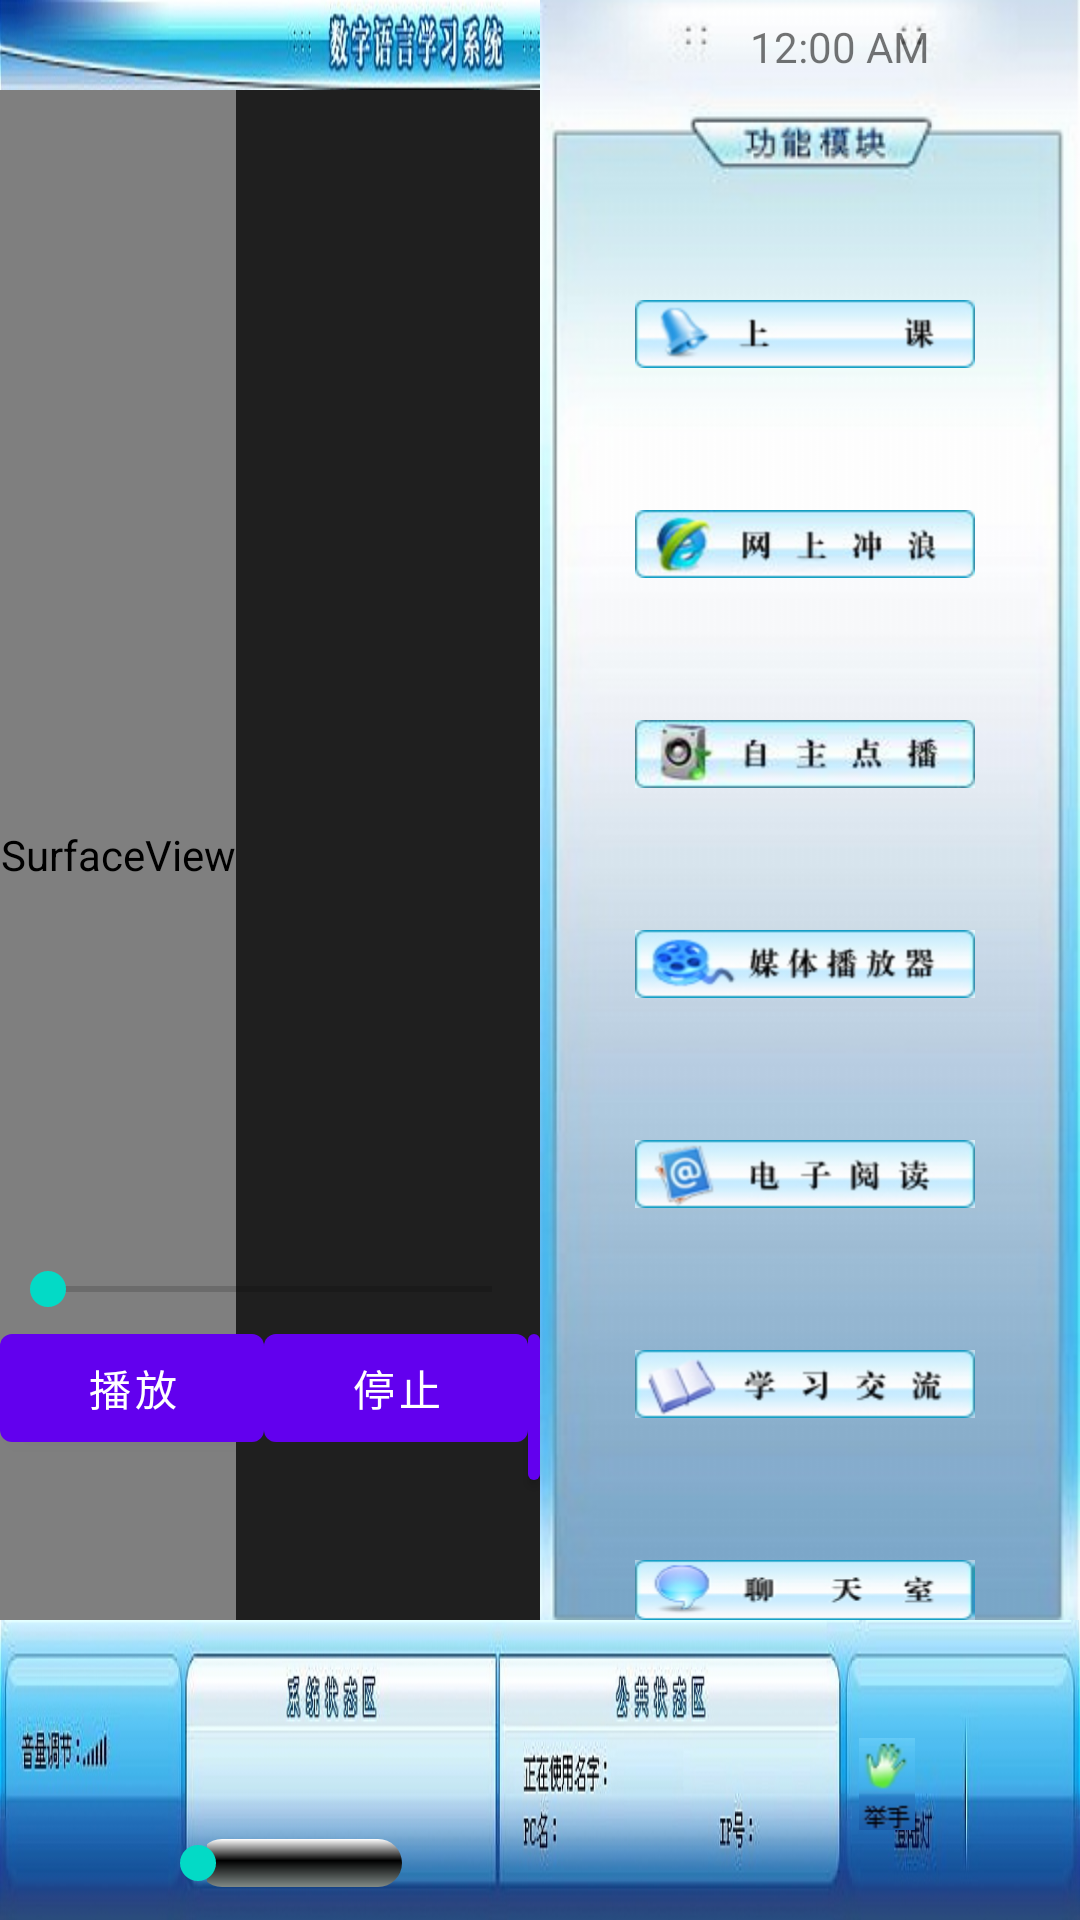

Android layout source for this screen:
<!-- AndroidManifest.xml: fallback theme Theme.MaterialComponents.DayNight.NoActionBar -->
<!-- res/layout/playing.xml -->
<?xml version="1.0" encoding="utf-8"?>

<RelativeLayout xmlns:android="http://schemas.android.com/apk/res/android"
    android:layout_width="fill_parent"
    android:layout_height="fill_parent"
    android:orientation="vertical" >
    
  	<include layout="@layout/background_top" />    
    <include layout="@layout/playing_background"/>    
    <include layout="@layout/background_bottom"/>
    <include layout="@layout/background_right"/>

</RelativeLayout>
<!-- res/layout/background_top.xml (included above) -->
<?xml version="1.0" encoding="utf-8"?>

<RelativeLayout xmlns:android="http://schemas.android.com/apk/res/android"
    android:layout_width="match_parent"
    android:layout_height="wrap_content"
    android:layout_alignParentTop="true"    
    android:background="@drawable/top"
    android:id="@+id/background_top"
    android:orientation="vertical" >
</RelativeLayout>
<!-- res/layout/playing_background.xml (included above) -->
<?xml version="1.0" encoding="utf-8"?>

<RelativeLayout xmlns:android="http://schemas.android.com/apk/res/android"
    android:layout_width="fill_parent"
    android:layout_height="fill_parent"
    android:layout_alignParentLeft="true"
    android:id="@+id/background_center_playing_layout"
	android:layout_below="@id/background_top"
    android:layout_above="@id/background_bottom_layout"
    android:layout_toLeftOf="@id/background_right_layout"  
    android:orientation="vertical" 
    android:background="#e0000000">    
    
    
    <SurfaceView android:id="@+id/videoView" 
		android:layout_width="wrap_content"
		android:layout_height="520dip"
        android:layout_alignParentTop="true">
	</SurfaceView>
   <RelativeLayout
        android:layout_width="wrap_content"
    	android:layout_height="wrap_content"
    	android:layout_alignParentBottom="true">
    <SeekBar
        android:id="@+id/seekBar"
        android:layout_alignParentTop="true" 
        android:layout_centerHorizontal="true"
        android:layout_width="1000dip"
        android:layout_height="wrap_content"
        android:max="100"/>
     
    <Button
        android:id="@+id/pauseplaybutton"
        android:layout_below="@id/seekBar"
        android:layout_width="wrap_content"
        android:layout_height="wrap_content"
        android:text="播放"/> 
        
    <Button
        android:id="@+id/stopplaybutton"
        android:layout_below="@id/seekBar"
        android:layout_toRightOf="@id/pauseplaybutton"
        android:layout_width="wrap_content"
        android:layout_height="wrap_content"
        android:text="停止"/> 
    <Button
        android:id="@+id/resetplaybutton"
        android:layout_below="@id/seekBar"
        android:layout_toRightOf="@id/stopplaybutton"
        android:layout_width="wrap_content"
        android:layout_height="wrap_content"
        android:text="重放"/>  
    
     <Button
        android:id="@+id/fastforwardbutton"
        android:layout_below="@id/seekBar"
        android:layout_toRightOf="@id/resetplaybutton"
        android:layout_width="wrap_content"
        android:layout_height="wrap_content"
        android:text="快进" />
     <Button
        android:id="@+id/fastbackbutton"
        android:layout_below="@id/seekBar"
        android:layout_toRightOf="@id/fastforwardbutton"
        android:layout_width="wrap_content"
        android:layout_height="wrap_content"
        android:text="快退" />
     <Button
        android:id="@+id/nextsongbutton"
        android:layout_below="@id/seekBar"
        android:layout_toRightOf="@id/fastbackbutton"
        android:layout_width="wrap_content"
        android:layout_height="wrap_content"
        android:text="下一个" />
     <Button
        android:id="@+id/previoussongbutton"
        android:layout_below="@id/seekBar"
        android:layout_toRightOf="@id/nextsongbutton"
        android:layout_width="wrap_content"
        android:layout_height="wrap_content"
        android:text="上一个" />
     <Button
        android:id="@+id/fullscreen"
        android:layout_below="@id/seekBar"
        android:layout_toRightOf="@id/previoussongbutton"
        android:layout_width="wrap_content"
        android:layout_height="wrap_content"
        android:text="全屏" />
     <Button
        android:id="@+id/displaylistbutton"
        android:layout_below="@id/seekBar"
        android:layout_toRightOf="@id/fullscreen"
        android:layout_width="wrap_content"
        android:layout_height="wrap_content"
        android:text="显示列表" 
        android:layout_alignParentRight="true"/>     
         </RelativeLayout>  
</RelativeLayout>
<!-- res/layout/background_bottom.xml (included above) -->
<?xml version="1.0" encoding="utf-8"?>

<RelativeLayout xmlns:android="http://schemas.android.com/apk/res/android"
    android:layout_width="match_parent"
    android:layout_height="100dip"
    android:layout_alignParentBottom="true"
    android:id="@+id/background_bottom_layout"  
    android:background="@drawable/bottom"
    android:orientation="vertical" >
	
	    <SeekBar
        android:id="@+id/seekBar1"
        android:progressDrawable="@drawable/seekbar_style"
        android:layout_width="100dip"
        android:indeterminate="false"
        android:layout_height="wrap_content"
        android:layout_alignParentLeft="true"
        android:layout_alignParentBottom="true"
        android:layout_marginLeft="50dip"
        android:layout_marginBottom="10dip"/>
	
	<TextView
        android:id="@+id/systemstate"
        android:layout_width="wrap_content"
        android:layout_height="wrap_content"
        android:layout_alignParentLeft="true"
        android:layout_alignParentBottom="true"
        android:layout_marginLeft="370dip"
        android:layout_marginBottom="35dip"
        android:textSize="20sp"
        android:textColor="#00ff00"
        android:text="STATE" />
    
    <TextView
        android:id="@+id/name"
        android:layout_width="wrap_content"
        android:layout_height="wrap_content"
        android:layout_alignParentLeft="true"
        android:layout_alignParentBottom="true"
        android:layout_marginLeft="730dip"
        android:layout_marginBottom="40dip"
        android:textSize="15sp"
        android:textColor="#00ff00"
        android:text="NAME" />
    
    <TextView
        android:id="@+id/pc"
        android:layout_width="wrap_content"
        android:layout_height="wrap_content"
        android:layout_alignParentLeft="true"
        android:layout_alignParentBottom="true"
        android:layout_marginLeft="670dip"
        android:layout_marginBottom="20dip"
        android:textSize="15sp"
        android:textColor="#00ff00"
        android:text="PC" />
    
    <TextView
        android:id="@+id/ip"
        android:layout_width="wrap_content"
        android:layout_height="wrap_content"
        android:layout_alignParentLeft="true"
        android:layout_alignParentBottom="true"
        android:layout_marginLeft="900dip"
        android:layout_marginBottom="20dip"
        android:textSize="15sp"
        android:textColor="#00ff00"
        android:text="IP" />
  
    <ImageView android:id="@+id/loginlight" 
      	android:layout_height="25px"
        android:layout_width="15px" 
  		android:layout_marginRight="190dip"
        android:layout_marginBottom="35dip"
        android:layout_alignParentBottom="true"
        android:layout_alignParentRight="true"/>

    <ImageButton
        android:id="@+id/hand"
        android:layout_width="wrap_content"
        android:layout_height="wrap_content"
		android:layout_alignParentBottom="true"
        android:layout_alignParentRight="true" 
        android:layout_marginRight="55dp"
        android:layout_marginBottom="30dp"
        android:src="@drawable/hand_on"
        android:background="#000000" />
    

</RelativeLayout>
<!-- res/layout/background_right.xml (included above) -->
<?xml version="1.0" encoding="utf-8"?>

<RelativeLayout xmlns:android="http://schemas.android.com/apk/res/android"
    android:layout_width="180dip"
    android:layout_height="590dip"
    android:layout_alignParentRight="true"
    android:id="@+id/background_right_layout"
    android:layout_below="@+id/background_top_layout"
    android:layout_above="@id/background_bottom_layout"
    android:background="@drawable/right"
    android:orientation="vertical" >
	<ImageButton
        android:id="@+id/classing"
        android:layout_width="wrap_content"
        android:layout_height="wrap_content"
        android:layout_alignParentRight="true"
        android:layout_marginRight="35dip"
        android:layout_marginTop="100dip"
        android:background="@drawable/classing_style" />
    <ImageButton
        android:id="@+id/interneting"
        android:layout_width="wrap_content"
        android:layout_height="wrap_content"
        android:layout_alignParentRight="true"
        android:layout_marginRight="35dip"
        android:layout_marginTop="170dip"
        android:background="@drawable/interneting_style" />
    
    <ImageButton
        android:id="@+id/voding"
        android:layout_width="wrap_content"
        android:layout_height="wrap_content"
        android:layout_alignParentRight="true"
        android:layout_marginRight="35dip"
        android:layout_marginTop="240dip"
        android:background="@drawable/voding_style" />
    
    <ImageButton
        android:id="@+id/playing"
        android:layout_width="wrap_content"
        android:layout_height="wrap_content"
        android:layout_alignParentRight="true"
        android:layout_marginRight="35dip"
        android:layout_marginTop="310dip"
        android:background="@drawable/playing_style" />
    
    <ImageButton
        android:id="@+id/reading"
        android:layout_width="wrap_content"
        android:layout_height="wrap_content"
        android:layout_alignParentRight="true"
        android:layout_marginRight="35dip"
        android:layout_marginTop="380dip"
        android:background="@drawable/reading_style" />
    
    <ImageButton
        android:id="@+id/chating"
        android:layout_width="wrap_content"
        android:layout_height="wrap_content"
        android:layout_alignParentRight="true"
        android:layout_marginRight="35dip"
        android:layout_marginTop="450dip"
        android:background="@drawable/chating_style" />
    
    <ImageButton
        android:id="@+id/chating1"
        android:layout_width="wrap_content"
        android:layout_height="wrap_content"
        android:layout_alignParentRight="true"
        android:layout_marginRight="35dip"
        android:layout_marginTop="520dip"
        android:background="@drawable/chatroom_style" />
    
    
    <DigitalClock
        android:id="@+id/digitalClock1"
        android:layout_width="wrap_content"
        android:layout_height="wrap_content"
        android:layout_alignParentRight="true"
        android:layout_alignParentTop="true"
        android:layout_marginTop="6dip"
        android:layout_marginRight="50dip"
        android:text="DigitalClock" />
    

</RelativeLayout>
<!-- resources referenced by this layout -->
<resources>
  <!-- drawable chating_style (drawable-ldpi) -->
  <?xml version="1.0" encoding="utf-8"?>
  
  <selector xmlns:android="http://schemas.android.com/apk/res/android" >
  
  		 <item android:state_pressed="true" 
  	 	   android:drawable="@drawable/chating2" />   
      <item android:state_focused="true"  
            android:drawable="@drawable/chating3" />   
      <item android:drawable="@drawable/chating1" />   
  </selector>
  <!-- drawable chatroom_style (drawable-ldpi) -->
  <?xml version="1.0" encoding="utf-8"?>
  
  <selector xmlns:android="http://schemas.android.com/apk/res/android" >
  
  	
   <item android:state_pressed="true" 
  	 	   android:drawable="@drawable/chatroom2" />   
      <item android:state_focused="true"  
            android:drawable="@drawable/chatroom3" />   
      <item android:drawable="@drawable/chatroom1" />   
  
  </selector>
  <!-- drawable classing_style (drawable-ldpi) -->
  <?xml version="1.0" encoding="utf-8"?>
  
  <selector xmlns:android="http://schemas.android.com/apk/res/android" >
      	
  	 <item android:state_pressed="true" 
  	 	   android:drawable="@drawable/classing2" />   
      <item android:state_focused="true"  
            android:drawable="@drawable/classing3" />   
      <item android:drawable="@drawable/classing1" />   
      
  </selector>
  <!-- drawable hand_on (drawable-ldpi) -->
  <?xml version="1.0" encoding="utf-8"?>
  
  <selector xmlns:android="http://schemas.android.com/apk/res/android" >
  
  	<item android:state_pressed="true" 
  	 	   android:drawable="@drawable/hand_pressed" />   
      <item android:state_focused="true"  
            android:drawable="@drawable/hand_over" />   
      <item android:drawable="@drawable/hand_normal" />   
  </selector>
  <!-- drawable interneting_style (drawable-ldpi) -->
  <?xml version="1.0" encoding="utf-8"?>
  
  <selector xmlns:android="http://schemas.android.com/apk/res/android" >
  
  	 <item android:state_pressed="true" 
  	 	   android:drawable="@drawable/interneting2" />   
      <item android:state_focused="true"  
            android:drawable="@drawable/interneting3" />   
      <item android:drawable="@drawable/interneting1" />   
     
  </selector>
  <!-- drawable playing_style (drawable-ldpi) -->
  <?xml version="1.0" encoding="utf-8"?>
  
  <selector xmlns:android="http://schemas.android.com/apk/res/android" >
  	
  	 <item android:state_pressed="true" 
  	 	   android:drawable="@drawable/playing2" />   
      <item android:state_focused="true"  
            android:drawable="@drawable/playing3" />   
      <item android:drawable="@drawable/playing1" />   
  	
  </selector>
  <!-- drawable reading_style (drawable-ldpi) -->
  <?xml version="1.0" encoding="utf-8"?>
  
  <selector xmlns:android="http://schemas.android.com/apk/res/android" >
  
  		 <item android:state_pressed="true" 
  	 	   android:drawable="@drawable/reading2" />   
      <item android:state_focused="true"  
            android:drawable="@drawable/reading3" />   
      <item android:drawable="@drawable/reading1" />   
      
  </selector>
  <!-- drawable voding_style (drawable-ldpi) -->
  <?xml version="1.0" encoding="utf-8"?>
  
  <selector xmlns:android="http://schemas.android.com/apk/res/android" >
  
  		 <item android:state_pressed="true" 
  	 	   android:drawable="@drawable/voding2" />   
      <item android:state_focused="true"  
            android:drawable="@drawable/voding3" />   
      <item android:drawable="@drawable/voding1" />   
  
  </selector>
</resources>
